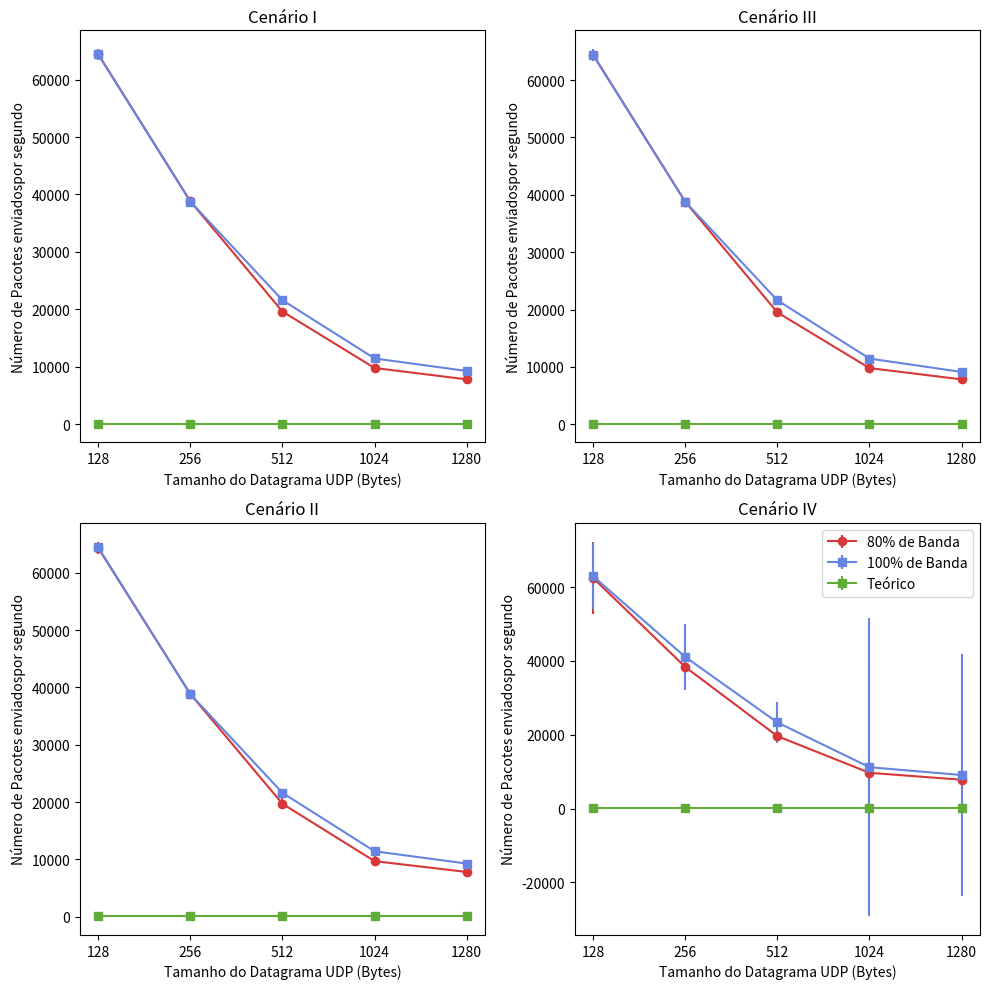

The matplotlib source for this figure:
import json
import matplotlib.pyplot as plt
import numpy as np

# Sample data (replace with your actual data)
data_size = ["128", "256", "512", "1024", "1280"]


#Cenario A
mediaA100 = [64392.70945148274, 38779.55366847921, 21610.589326978697, 11463.402215098948, 9282.556588290136]
mediaA80 = [64427.09135396098, 38823.02137679144, 19627.557473768557, 9805.887775327581, 7821.346714875275]
stdA100 = [920.5132943216985, 281.51885135295754, 117.60400890021927, 57.68805326358127, 76.59984278361111]

stdA80 = [335.02474244654206, 207.41181809230943, 667.5250184890053, 300.21319071599777, 233.11138501379506]




#Cenario B
mediaB100 = [64404.15822093056, 38814.88979045144, 21616.097044822065, 11427.773354366924, 9283.356564023385]
mediaB80 = [64300.041128853765, 38845.839453242734, 19698.704882233345, 9704.944989326814, 7819.8044213609855]
stdB100 = [572.3720250586896, 301.0627037657051, 82.66445726872205, 660.6575097987541, 22.763646446950933]
stdB80 = [1119.787445132991, 364.8062565556929, 969.737756950268, 826.0862721422357, 143.61215457855008]



#Cenario C
mediaC100 = [64387.2063372712, 38806.77542405762, 21618.69492209173, 11463.754742522093, 9127.345151355841]
mediaC80 = [64444.65899666555, 38811.576711669455, 19510.712034362517, 9805.214482004545, 7833.289492514927]
stdC100 = [1028.7408156117444, 255.2813071945075, 142.68833200998668, 94.5126661771467, 460.83304140020766]
stdC80 = [778.7737671123456, 353.99024636670026, 469.66202255647414, 261.0621815336913, 174.76665442859462]


#Cenario D
mediaD100 = [62950.11293665408, 41080.5934538708, 23345.810096663452, 11216.794784428717, 9094.903716540852]
mediaD80 = [62466.61665181681, 38361.48265599765, 19630.37895165735, 9695.916240870469, 7824.812906744061]

stdD100 = [8878.946088488432, 9035.069785837573, 5529.553457603263, 40355.70333869276, 32767.548328891226]

stdD80 = [9847.511518721783, 4350.805467236936, 1715.8121719213996, 29951.586780065398, 367.4239194748475]
 



red = "#d73737"
blue = "#6684e1"
green = "#60ac39"
purple = "b854d4"



fig, axs = plt.subplots(2, 2, figsize=(10, 10))
# Create the plot
#plt.figure(figsize=(12, 6))

teorico100 = [100, 100, 100, 100, 100]

# Plot data points with error bars
axs[0, 0].errorbar(data_size, mediaA80, yerr=stdA80, fmt='o-', color=red, label='80% de Banda ')
axs[0, 0].errorbar(data_size, mediaA100, yerr=stdA100, fmt='s-',color=blue, label='100% de Banda')
axs[0, 0].errorbar(data_size, teorico100, yerr=0, fmt='s-',color=green, label='Teórico')

axs[1, 0].errorbar(data_size, mediaB80, yerr=stdB80, fmt='o-',color=red, label='80% de Banda ')
axs[1, 0].errorbar(data_size, mediaB100, yerr=stdB100, fmt='s-',color=blue, label='100% de Banda')
axs[1, 0].errorbar(data_size, teorico100, yerr=0, fmt='s-',color=green, label='Teórico')

axs[0, 1].errorbar(data_size, mediaC80, yerr=stdC80, fmt='o-',color=red, label='80% de Banda ')
axs[0, 1].errorbar(data_size, mediaC100, yerr=stdC100, fmt='s-',color=blue, label='100% de Banda')
axs[0, 1].errorbar(data_size, teorico100, yerr=0, fmt='s-',color=green, label='Teórico')

axs[1, 1].errorbar(data_size, mediaD80, yerr=stdD80, fmt='o-',color=red, label='80% de Banda ')
axs[1, 1].errorbar(data_size, mediaD100, yerr=stdD100, fmt='s-',color=blue, label='100% de Banda')
axs[1, 1].errorbar(data_size, teorico100, yerr=0, fmt='s-',color=green, label='Teórico')

#axs.ylabel('Throughput (Bytes por Segundo)')
axs[1, 0].set_title('Cenário II')
axs[0, 0].set_title('Cenário I')
axs[0, 1].set_title('Cenário III')
axs[1, 1].set_title('Cenário IV')
# Plot mean lines
for ax in axs.flat:
    ax.set(xlabel='Tamanho do Datagrama UDP (Bytes)', ylabel='Número de Pacotes enviadospor segundo')


# Set labels and title
#plt.xlabel('Tamanho do Datagrama UDP (Bytes)')
#plt.ylabel('Throughput Bytes por segundo')
#plt.title('Resultados do Cenário A')

# Add legend
plt.legend()

# Show the plot
plt.grid(False)
plt.tight_layout()
plt.show()
